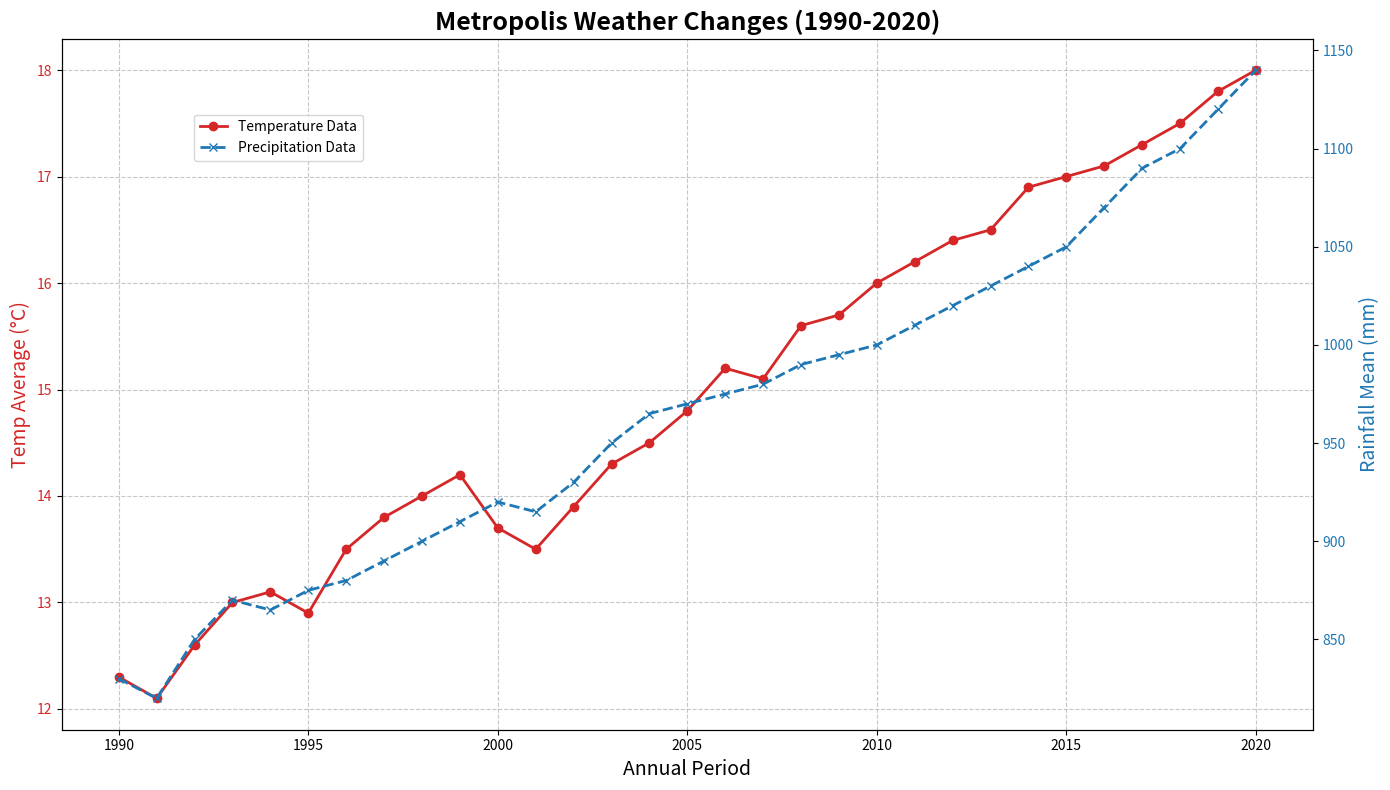

Reproduce this figure in Python.
import numpy as np
import matplotlib.pyplot as plt

# Years
years = np.arange(1990, 2021)

# Average temperature for the fictional city (in °C)
avg_temp = np.array([12.3, 12.1, 12.6, 13.0, 13.1, 12.9, 13.5, 13.8, 14.0,
                     14.2, 13.7, 13.5, 13.9, 14.3, 14.5, 14.8, 15.2, 15.1,
                     15.6, 15.7, 16.0, 16.2, 16.4, 16.5, 16.9, 17.0, 17.1,
                     17.3, 17.5, 17.8, 18.0])

# Average precipitation (mm) for the fictional city
avg_precip = np.array([830, 820, 850, 870, 865, 875, 880, 890, 900, 910,
                       920, 915, 930, 950, 965, 970, 975, 980, 990, 995,
                       1000, 1010, 1020, 1030, 1040, 1050, 1070, 1090,
                       1100, 1120, 1140])

fig, ax1 = plt.subplots(figsize=(14, 8))

# Plot average temperature
color = 'tab:red'
ax1.set_title('Metropolis Weather Changes (1990-2020)', fontsize=18, fontweight='bold')
ax1.set_xlabel('Annual Period', fontsize=14)
ax1.set_ylabel('Temp Average (°C)', fontsize=14, color=color)
ax1.plot(years, avg_temp, color=color, linestyle='-', linewidth=2, marker='o', label='Temperature Data')
ax1.tick_params(axis='y', labelcolor=color)

# Creating a secondary y-axis for precipitation
ax2 = ax1.twinx()
color = 'tab:blue'
ax2.set_ylabel('Rainfall Mean (mm)', fontsize=14, color=color)
ax2.plot(years, avg_precip, color=color, linestyle='--', linewidth=2, marker='x', label='Precipitation Data')
ax2.tick_params(axis='y', labelcolor=color)

ax1.grid(True, linestyle='--', alpha=0.7)

fig.legend(loc='upper left', bbox_to_anchor=(0.1, 0.9), bbox_transform=ax1.transAxes)

plt.tight_layout()
plt.show()
